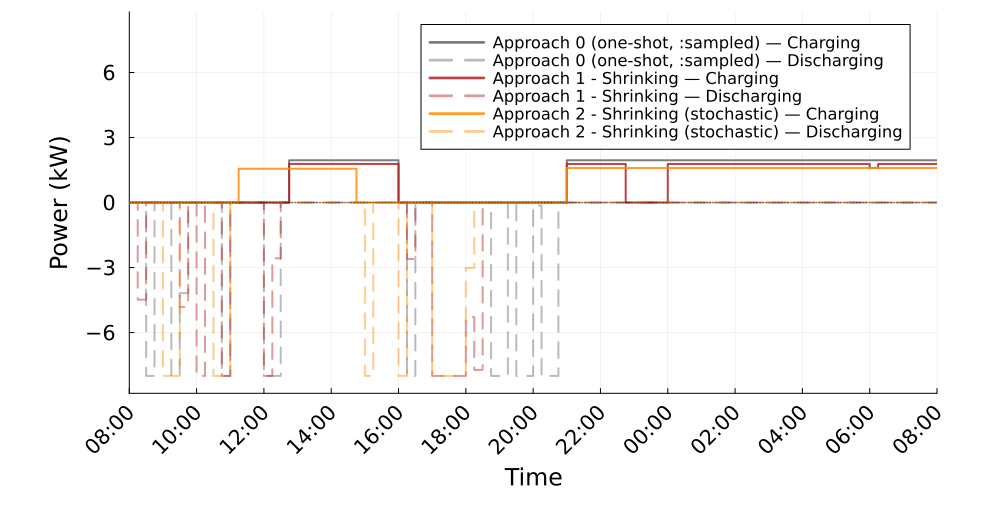

The data file committed next to this chart (first rows):
Time_Period, Clock, A0_Charging_kW, A0_Discharging_kW, A1S_Charging_kW, A1S_Discharging_kW, A2S_Charging_kW, A2S_Discharging_kW
1, 08:00, 0.0, 0.0, 0.0, 0.0, 0.0, 0.0
2, 08:15, 0.0, 0.0, 0.0, 4.48, 0.0, 0.0
3, 08:30, 0.0, 8, 0.0, 0.0, 0.0, 0.0
4, 08:45, -0.0, 0.0, 0.0, -3.262296953954317e-13, 0.0, 0.0
5, 09:00, -0.0, 0.0, 0.0, 3.400536717242328e-13, 0.0, 8.0
6, 09:15, -0.0, 8.0, 0.0, 0.0, 0.0, 8
7, 09:30, -0.0, 4.179, 0.0, 4.816, 0.0, 0.0
8, 09:45, -0.0, 0.0, 0.0, 0.0, 0.0, 0.0
9, 10:00, -0.0, 0.0, 0.0, 8, 0.0, 0.0
10, 10:15, -0.0, 0.0, -0.0, -0.0, 0.0, -1.5010215292932116e-12
11, 10:30, -0.0, 0.0, 0.0, 0.0, 0.0, 8.0
12, 10:45, -0.0, 8.0, 0.0, 8, 0.0, 8
13, 11:00, -0.0, 0.0, 0.0, 0.0, 0.0, 0.0
14, 11:15, -0.0, 0.0, 0.0, 0.0, 1.559, 0.0
15, 11:30, -0.0, 0.0, 0.0, 0.0, 1.559, 0.0
16, 11:45, -0.0, 0.0, 0.0, 0.0, 1.559, 0.0
17, 12:00, -0.0, 8.0, 0.0, 8.0, 1.559, 0.0
18, 12:15, -0.0, 8.0, 0.0, 2.572, 1.559, 0.0
19, 12:30, -0.0, 0.0, 0.0, 0.0, 1.559, 0.0
20, 12:45, 1.95, 0.0, 1.782, 0.0, 1.559, 0.0
21, 13:00, 1.95, 0.0, 1.782, 0.0, 1.559, 0.0
22, 13:15, 1.95, 0.0, 1.782, 0.0, 1.559, 0.0
23, 13:30, 1.95, 0.0, 1.782, 0.0, 1.559, 0.0
24, 13:45, 1.95, 0.0, 1.782, 0.0, 1.559, 0.0
25, 14:00, 1.95, 0.0, 1.782, 0.0, 1.559, 0.0
26, 14:15, 1.95, 0.0, 1.782, 0.0, 1.559, 0.0
27, 14:30, 1.95, 0.0, 1.782, 0.0, 1.559, 0.0
28, 14:45, 1.95, 0.0, 1.782, 0.0, 0.0, 0.0
29, 15:00, 1.95, 0.0, 1.782, 0.0, 0.0, 8.0
30, 15:15, 1.95, 0.0, 1.782, 0.0, 0.0, 0.0
31, 15:30, 1.95, 0.0, 1.782, 0.0, 0.0, 0.0
32, 15:45, 1.95, 0.0, 1.782, 0.0, 0.0, 0.0
33, 16:00, -0.0, 0.0, 0.0, 0.0, 0.0, 8.0
34, 16:15, -0.0, 8, 0.0, 2.604, 0.0, 0.0
35, 16:30, -0.0, 0.0, 0.0, 0.0, 0.0, 0.0
36, 16:45, -0.0, 0.0, 0.0, 0.0, 0.0, 0.0
37, 17:00, -0.0, 0.0, 0.0, 8.0, 0.0, 8.0
38, 17:15, -0.0, 0.0, 0.0, 8.0, 0.0, 8.0
39, 17:30, -0.0, 0.0, 0.0, 8.0, 0.0, 8.0
40, 17:45, -0.0, 0.0, 0.0, 8.0, 0.0, 8.0
41, 18:00, -0.0, 0.0, 0.0, 5.282, 0.0, 3.017
42, 18:15, -0.0, 0.0, 0.0, 7.722, 0.0, 0.0
43, 18:30, -0.0, 0.0, 0.0, 0.0, -0.0, 0.0
44, 18:45, -0.0, 8.0, 0.0, 0.0, -0.0, 0.0
45, 19:00, -0.0, 8.0, 0.0, 0.0, -0.0, 0.0
46, 19:15, -0.0, 0.0, 0.0, 0.0, -0.0, 0.0
47, 19:30, -0.0, 8.0, 0.0, 0.0, -0.0, 0.0
48, 19:45, -0.0, 8.0, 0.0, 0.0, -0.0, 0.0
49, 20:00, -0.0, 0.1389, -0.0, 0.0, -0.0, 0.0
50, 20:15, -0.0, 8.0, -0.0, 0.0, -0.0, 0.0
51, 20:30, -0.0, 8, -0.0, 0.0, -0.0, 0.0
52, 20:45, -0.0, 0.0, 0.0, 0.0, 0.0, 0.0
53, 21:00, 1.95, 0.0, 1.782, 0.0, 1.595, 0.0
54, 21:15, 1.95, 0.0, 1.782, 0.0, 1.595, 0.0
55, 21:30, 1.95, 0.0, 1.782, 0.0, 1.595, 0.0
56, 21:45, 1.95, 0.0, 1.782, 0.0, 1.595, 0.0
57, 22:00, 1.95, 0.0, 1.782, 0.0, 1.595, 0.0
58, 22:15, 1.95, 0.0, 1.782, 0.0, 1.595, 0.0
59, 22:30, 1.95, 0.0, 1.782, 0.0, 1.595, 0.0
60, 22:45, 1.95, 0.0, 0.0, 0.0, 1.595, 0.0
... 36 more rows
